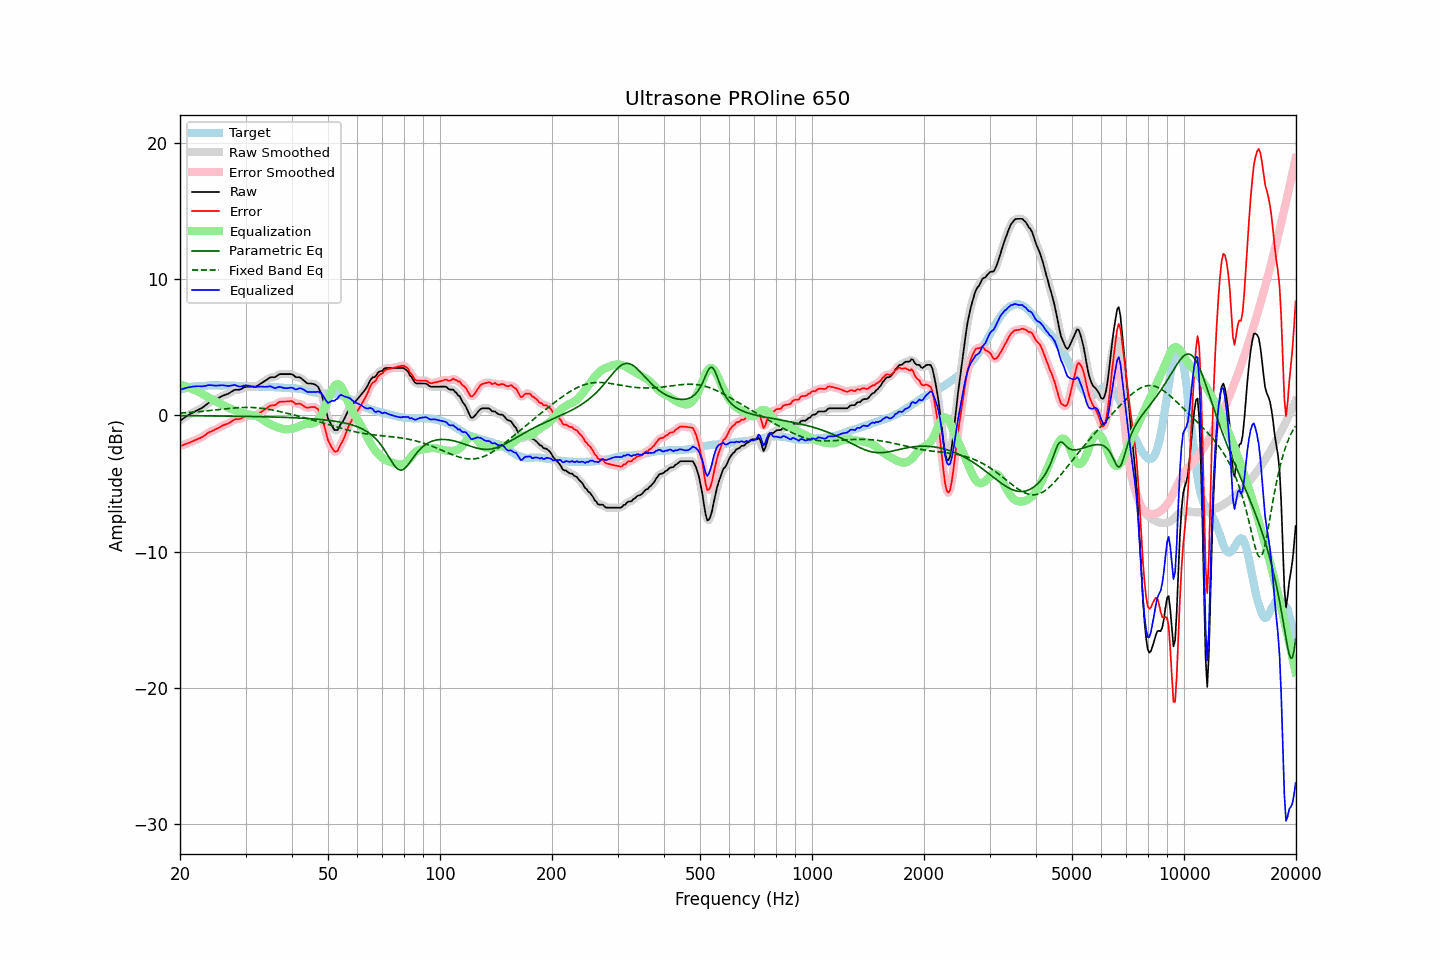

The data file committed next to this chart (first rows):
frequency, raw, error, smoothed, error_smoothed, equalization, parametric_eq, fixed_band_eq, equalized_raw, equalized_smoothed, target
20.00, -0.40, -2.27, -0.40, -2.27, 2.27, -0.03, 0.16, 1.87, 1.87, 1.87
20.20, -0.32, -2.23, -0.32, -2.23, 2.23, -0.03, 0.16, 1.91, 1.91, 1.91
20.40, -0.24, -2.18, -0.24, -2.18, 2.18, -0.03, 0.17, 1.95, 1.95, 1.94
20.61, -0.16, -2.13, -0.16, -2.14, 2.14, -0.03, 0.18, 1.98, 1.98, 1.97
20.81, -0.08, -2.09, -0.08, -2.09, 2.09, -0.03, 0.19, 2.02, 2.01, 2.01
21.02, 0.00, -2.05, -0.01, -2.05, 2.05, -0.03, 0.20, 2.05, 2.04, 2.05
21.23, 0.06, -2.00, 0.07, -2.00, 2.00, -0.04, 0.21, 2.06, 2.07, 2.06
21.44, 0.13, -1.95, 0.13, -1.95, 1.95, -0.04, 0.22, 2.08, 2.08, 2.08
21.66, 0.20, -1.90, 0.20, -1.90, 1.90, -0.04, 0.23, 2.10, 2.10, 2.10
21.87, 0.26, -1.85, 0.26, -1.85, 1.85, -0.04, 0.24, 2.12, 2.12, 2.11
22.09, 0.32, -1.80, 0.32, -1.80, 1.80, -0.04, 0.25, 2.13, 2.13, 2.12
22.31, 0.38, -1.74, 0.38, -1.75, 1.75, -0.04, 0.26, 2.13, 2.13, 2.12
22.54, 0.44, -1.69, 0.44, -1.69, 1.69, -0.04, 0.27, 2.13, 2.13, 2.13
22.76, 0.50, -1.64, 0.50, -1.64, 1.63, -0.04, 0.28, 2.13, 2.12, 2.14
22.99, 0.56, -1.58, 0.57, -1.58, 1.56, -0.04, 0.29, 2.12, 2.13, 2.14
23.22, 0.65, -1.50, 0.65, -1.50, 1.49, -0.04, 0.30, 2.14, 2.14, 2.15
23.45, 0.74, -1.42, 0.74, -1.42, 1.42, -0.04, 0.31, 2.16, 2.16, 2.16
23.69, 0.84, -1.33, 0.84, -1.33, 1.35, -0.05, 0.33, 2.19, 2.19, 2.17
23.92, 0.93, -1.25, 0.92, -1.26, 1.28, -0.05, 0.34, 2.22, 2.21, 2.18
24.16, 0.99, -1.20, 0.99, -1.20, 1.22, -0.05, 0.35, 2.21, 2.21, 2.19
24.40, 1.04, -1.16, 1.04, -1.15, 1.16, -0.05, 0.36, 2.20, 2.20, 2.20
24.65, 1.09, -1.10, 1.09, -1.10, 1.09, -0.05, 0.38, 2.18, 2.18, 2.19
24.89, 1.14, -1.05, 1.14, -1.05, 1.03, -0.05, 0.39, 2.17, 2.18, 2.19
25.14, 1.20, -0.99, 1.20, -0.99, 0.98, -0.05, 0.40, 2.18, 2.18, 2.19
25.39, 1.26, -0.93, 1.27, -0.93, 0.92, -0.05, 0.42, 2.18, 2.18, 2.19
25.65, 1.33, -0.86, 1.33, -0.85, 0.86, -0.06, 0.43, 2.19, 2.20, 2.19
25.91, 1.40, -0.77, 1.39, -0.79, 0.81, -0.06, 0.44, 2.21, 2.20, 2.17
26.16, 1.45, -0.73, 1.45, -0.73, 0.75, -0.06, 0.46, 2.20, 2.20, 2.18
26.43, 1.49, -0.69, 1.49, -0.69, 0.69, -0.06, 0.47, 2.18, 2.18, 2.18
26.69, 1.54, -0.64, 1.54, -0.65, 0.62, -0.06, 0.48, 2.17, 2.16, 2.18
26.96, 1.58, -0.60, 1.59, -0.59, 0.56, -0.06, 0.49, 2.14, 2.15, 2.18
27.23, 1.65, -0.53, 1.65, -0.53, 0.51, -0.06, 0.51, 2.16, 2.16, 2.18
27.50, 1.73, -0.45, 1.73, -0.45, 0.46, -0.07, 0.52, 2.19, 2.18, 2.18
27.77, 1.80, -0.37, 1.80, -0.37, 0.41, -0.07, 0.53, 2.21, 2.21, 2.17
28.05, 1.86, -0.31, 1.85, -0.32, 0.36, -0.07, 0.54, 2.22, 2.21, 2.17
28.33, 1.87, -0.28, 1.87, -0.29, 0.31, -0.07, 0.55, 2.19, 2.18, 2.15
28.62, 1.87, -0.29, 1.87, -0.28, 0.27, -0.07, 0.55, 2.14, 2.14, 2.16
28.90, 1.88, -0.28, 1.89, -0.27, 0.23, -0.07, 0.56, 2.11, 2.12, 2.16
29.19, 1.92, -0.23, 1.93, -0.23, 0.19, -0.08, 0.57, 2.11, 2.12, 2.15
29.48, 1.99, -0.17, 1.99, -0.17, 0.16, -0.08, 0.57, 2.15, 2.15, 2.16
29.78, 2.05, -0.11, 2.05, -0.11, 0.13, -0.08, 0.57, 2.18, 2.18, 2.16
30.08, 2.10, -0.06, 2.09, -0.07, 0.10, -0.08, 0.58, 2.20, 2.19, 2.16
30.38, 2.10, -0.04, 2.10, -0.04, 0.08, -0.08, 0.58, 2.18, 2.18, 2.14
30.68, 2.10, -0.04, 2.11, -0.03, 0.06, -0.09, 0.58, 2.16, 2.16, 2.14
30.99, 2.10, -0.03, 2.10, -0.03, 0.04, -0.09, 0.57, 2.14, 2.14, 2.13
31.30, 2.10, -0.03, 2.09, -0.04, 0.02, -0.09, 0.57, 2.12, 2.12, 2.13
31.61, 2.10, -0.03, 2.10, -0.03, -0.00, -0.09, 0.56, 2.10, 2.09, 2.13
31.93, 2.10, -0.01, 2.12, 0.00, -0.03, -0.09, 0.56, 2.07, 2.08, 2.11
32.24, 2.16, 0.06, 2.16, 0.06, -0.08, -0.10, 0.55, 2.09, 2.09, 2.10
32.57, 2.23, 0.13, 2.23, 0.13, -0.13, -0.10, 0.54, 2.10, 2.10, 2.10
32.89, 2.31, 0.21, 2.31, 0.21, -0.20, -0.10, 0.52, 2.11, 2.11, 2.10
33.22, 2.38, 0.28, 2.38, 0.28, -0.28, -0.11, 0.51, 2.10, 2.10, 2.10
33.55, 2.46, 0.37, 2.46, 0.36, -0.37, -0.11, 0.49, 2.10, 2.09, 2.09
33.89, 2.53, 0.44, 2.53, 0.44, -0.44, -0.11, 0.48, 2.09, 2.09, 2.09
34.23, 2.61, 0.52, 2.62, 0.53, -0.52, -0.11, 0.46, 2.09, 2.10, 2.09
34.57, 2.69, 0.61, 2.69, 0.61, -0.58, -0.12, 0.44, 2.11, 2.11, 2.08
34.92, 2.77, 0.70, 2.75, 0.68, -0.64, -0.12, 0.42, 2.13, 2.11, 2.07
35.27, 2.79, 0.72, 2.78, 0.71, -0.70, -0.12, 0.40, 2.09, 2.08, 2.07
35.62, 2.79, 0.73, 2.79, 0.73, -0.76, -0.13, 0.38, 2.03, 2.04, 2.06
35.97, 2.79, 0.74, 2.82, 0.76, -0.81, -0.13, 0.35, 1.98, 2.01, 2.05
... 635 more rows
